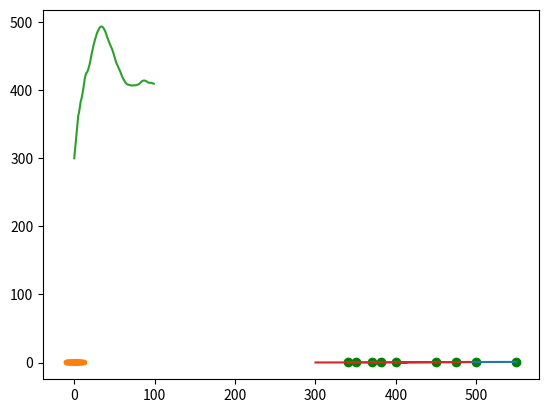

The matplotlib source for this figure:
# -*- coding: utf-8 -*-
"""
Created on Tue Oct 27 16:12:58 2015

@author: eplehton
"""

import matplotlib.pyplot as plt
import numpy as np
from scipy.special import expit
from scipy.special import logit
from scipy.stats import norm

expit(0.342)

c = -2

x = np.linspace(-10.0, 10.0, 100)

y = expit(x)

plt.plot(x + 400, y)




performance = norm.rvs(loc=0.7, scale=.01, size=10)


logit(performance)



## sigmoidisen funktion hakeminen

from scipy import stats
import numpy as np
from scipy.optimize import minimize
import pylab as py

#ydata = np.array([0.1,0.15,0.2,0.3,0.7,0.8,0.9, 0.9, 0.95])
#xdata = np.array(range(0,len(ydata),1))

ydata = np.array([0.1, 0.2, 0.3, 0.4, 0.5, 0.6, 0.7, 0.8, 0.9])
xdata = np.array([340, 350, 370, 382, 400, 450, 475, 500, 550])


def sigmoid(params):
    k = params[0]
    x0 = params[1]   
    sd = params[2]

    yPred = 1 / (1+ np.exp(-k*(xdata-x0)))

    # Calculate negative log likelihood
    LL = -np.sum( stats.norm.logpdf(ydata, loc=yPred, scale=sd ) )

    return(LL)


initParams = [1, 400, 0.1]

results = minimize(sigmoid, initParams, method='Nelder-Mead')
print(results.x)

estParms = results.x
yOut = yPred = 1 / (1+ np.exp(-estParms[0]*(xdata-estParms[1])))

py.clf()
py.plot(xdata,ydata, 'go')
py.plot(xdata, yOut)
py.show()




def muutos(desired_outcome_p, outcome, epsilon):
    
    outcome_p = 1.0 * np.sum(outcome) / len(outcome)    
    
    delta = desired_outcome_p - outcome_p
    
    print(desired_outcome_p, outcome_p, )
    print(delta)
    
    return epsilon * delta

    
muutos(0.5, [0, 1, 1, 0, 1, 1, 1, 0, 1], 50)


def muutos2(desired_outcome_p, outcome, epsilon):
    #outcome_p = 1.0 * np.sum(outcome) / len(outcome)    
    
    #delta = desired_outcome_p - outcome_p
    print(outcome)    
    weights = np.linspace(0, 1, len(outcome))    
    
    delta2 = np.mean(weights * (desired_outcome_p - np.array(outcome)))
    
    return epsilon * delta2
    
    

changes = []
outcome_ps = []

for i in range(100):
    out = np.random.random_integers(0, 1, size=10)
    op = 1.0 * np.sum(out) / len(out)
    outcome_ps.append(op)
    
    c = muutos2(0.5, out, 50)  
    changes.append(c)
    
plt.plot(changes, outcome_ps, '.')

    


#x0 = 400
#k = 1.0
#L = 1.0
#
#yPred = L / (1 + np.exp( -k * (xdata-x0)))
#
#plt.plot(xdata, yPred)


def playerSigmoid(interval):
    return 1 / (1+ np.exp(-estParms[0]*(interval-estParms[1])))
    

outcomes = []
interval = 420
for i in range(100):
    
    p = playerSigmoid(interval)
    r = np.random.random()
    out = 1 * (r < p)
    outcomes.append(out)
    print(out)
    
print( np.mean(outcomes) )
    

outcomes = []
interval = 300
intervals = []
sigmoid_values = []

for i in range(100):
    
    p = playerSigmoid(interval)
    r = np.random.random()
    out = 1 * (r < p)

    outcomes.append(out)
    
    #if len(outcomes) > 20:
    #    deltaInterval = muutos2(0.7, outcomes[-21:-1], 30)
    #    interval += deltaInterval 
    #    print(interval, deltaInterval)
        
    #if len(outcomes) > 20:
    deltaInterval = muutos2(0.5, outcomes, 50)
    interval += deltaInterval 
    print(interval, deltaInterval)


    sigmoid_values.append(p)    
    intervals.append(interval)
    
    
print( np.mean(outcomes) )
plt.plot(intervals)
plt.plot(intervals, sigmoid_values)

    


    
    
    